Photos from the image-classification dataset "bwcracks" in the GitHub repository seoho926/art-forgery-craquelure. Its 2 classes are: Dutch, Flemish.

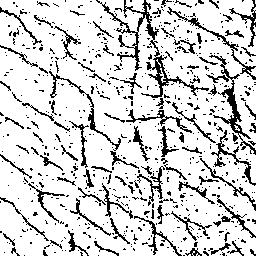
Label: Flemish

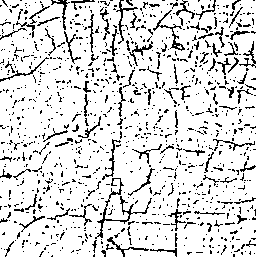
Label: Dutch

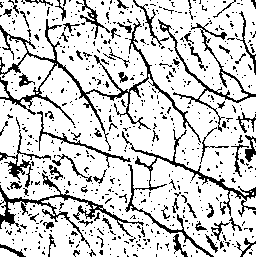
Label: Dutch

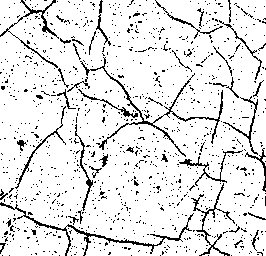
Label: Dutch

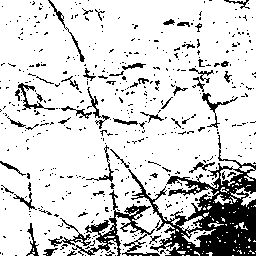
Label: Flemish

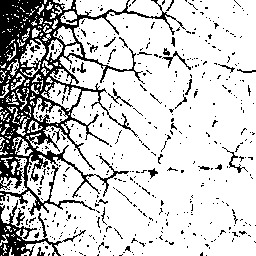
Label: Flemish
